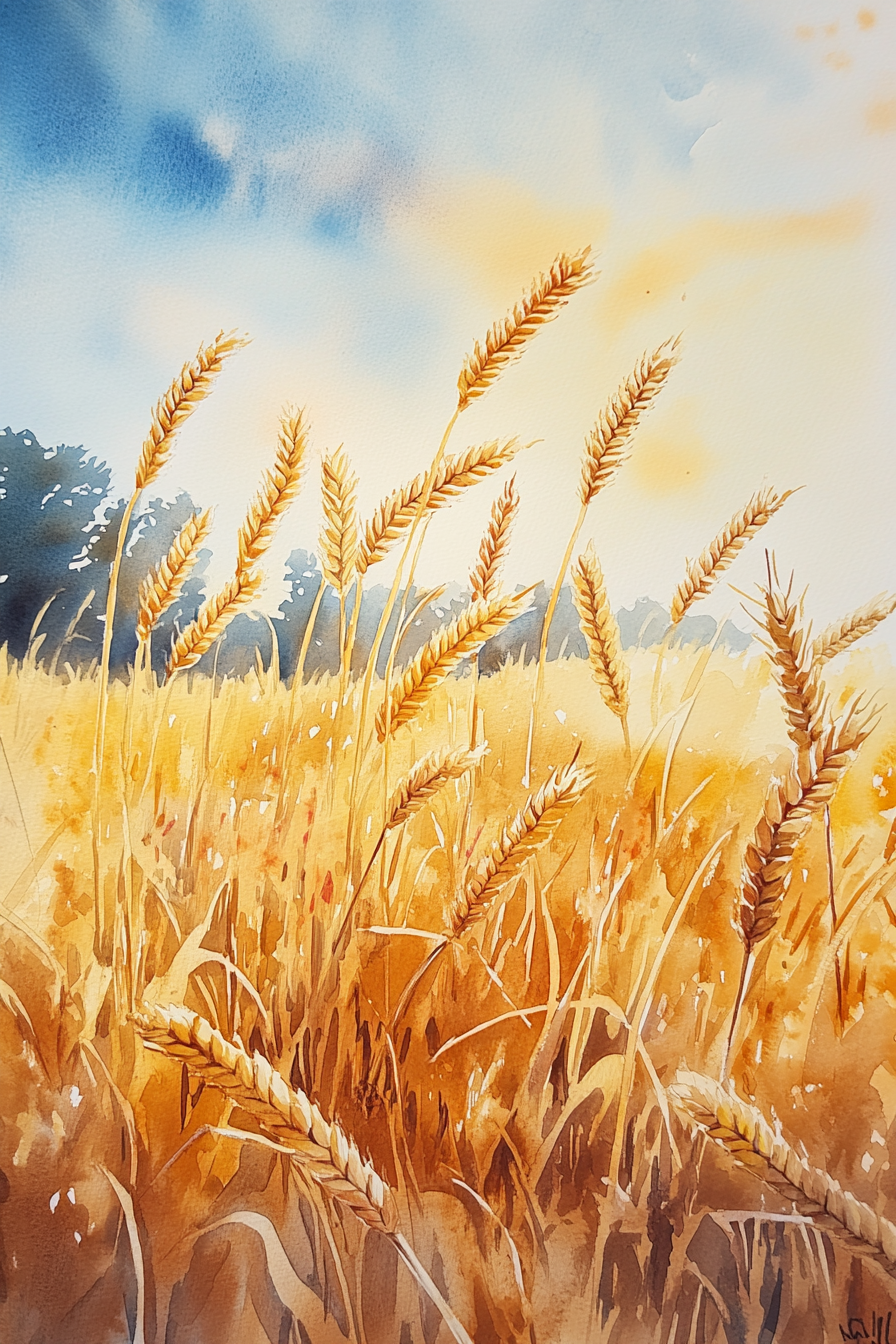
Generation parameters embedded in this image by Midjourney (PNG 'Description' text chunk):
Create a watercolor painting of golden fields of wheat swaying in the breeze under a sunlit sky. Use warm, earthy tones and soft, flowing brushstrokes to convey the peaceful rustling of the grain and the serene beauty of the agricultural landscape --ar 2:3 --v 6.1 Job ID: 7fa33341-3650-438b-8468-26cbf71c850c